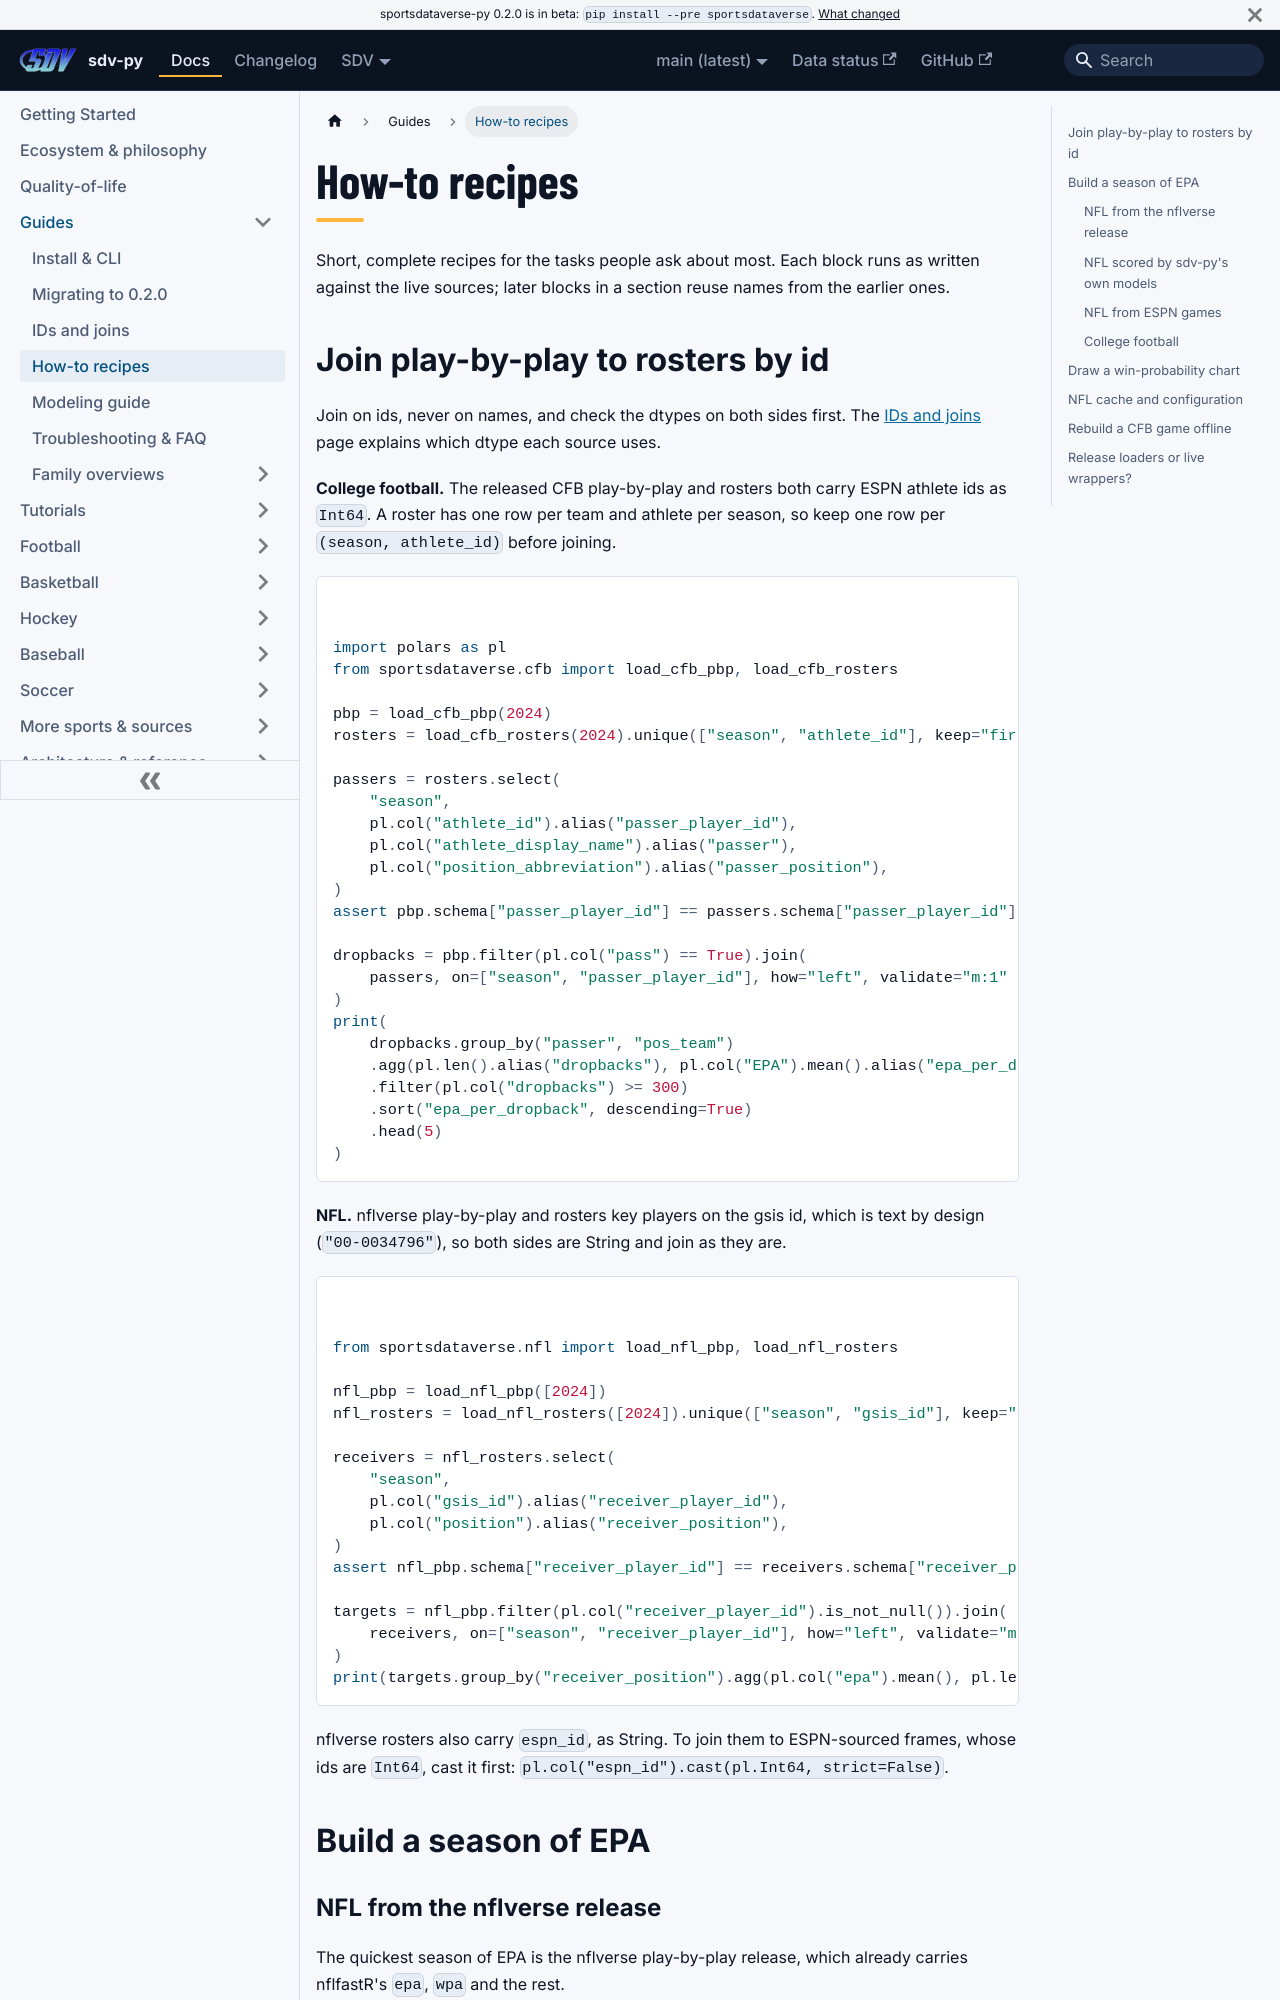

repository: sportsdataverse/sportsdataverse-py · page: docs/guides/recipes/index.html · generator: docusaurus

---
title: How-to recipes
sidebar_label: How-to recipes
sidebar_position: 4
description: "Short, complete sportsdataverse-py recipes for common tasks: finding ids, joining sources, loading seasons and more."
---

# How-to recipes

Short, complete recipes for the tasks people ask about most. Each block runs as
written against the live sources; later blocks in a section reuse names from the
earlier ones.

## Join play-by-play to rosters by id

Join on ids, never on names, and check the dtypes on both sides first. The
[IDs and joins](ids-and-joins.md) page explains which dtype each source uses.

**College football.** The released CFB play-by-play and rosters both carry ESPN
athlete ids as `Int64`. A roster has one row per team and athlete per season, so
keep one row per `(season, athlete_id)` before joining.

```python
import polars as pl
from sportsdataverse.cfb import load_cfb_pbp, load_cfb_rosters

pbp = load_cfb_pbp(2024)
rosters = load_cfb_rosters(2024).unique(["season", "athlete_id"], keep="first")

passers = rosters.select(
    "season",
    pl.col("athlete_id").alias("passer_player_id"),
    pl.col("athlete_display_name").alias("passer"),
    pl.col("position_abbreviation").alias("passer_position"),
)
assert pbp.schema["passer_player_id"] == passers.schema["passer_player_id"]

dropbacks = pbp.filter(pl.col("pass") == True).join(
    passers, on=["season", "passer_player_id"], how="left", validate="m:1"
)
print(
    dropbacks.group_by("passer", "pos_team")
    .agg(pl.len().alias("dropbacks"), pl.col("EPA").mean().alias("epa_per_dropback"))
    .filter(pl.col("dropbacks") >= 300)
    .sort("epa_per_dropback", descending=True)
    .head(5)
)
```

**NFL.** nflverse play-by-play and rosters key players on the gsis id, which is
text by design (`"00-0034796"`), so both sides are String and join as they are.

```python
from sportsdataverse.nfl import load_nfl_pbp, load_nfl_rosters

nfl_pbp = load_nfl_pbp([2024])
nfl_rosters = load_nfl_rosters([2024]).unique(["season", "gsis_id"], keep="first")

receivers = nfl_rosters.select(
    "season",
    pl.col("gsis_id").alias("receiver_player_id"),
    pl.col("position").alias("receiver_position"),
)
assert nfl_pbp.schema["receiver_player_id"] == receivers.schema["receiver_player_id"]

targets = nfl_pbp.filter(pl.col("receiver_player_id").is_not_null()).join(
    receivers, on=["season", "receiver_player_id"], how="left", validate="m:1"
)
print(targets.group_by("receiver_position").agg(pl.col("epa").mean(), pl.len()).sort("len", descending=True))
```

nflverse rosters also carry `espn_id`, as String. To join them to ESPN-sourced frames,
whose ids are `Int64`, cast it first: `pl.col("espn_id").cast(pl.Int64, strict=False)`.

## Build a season of EPA
